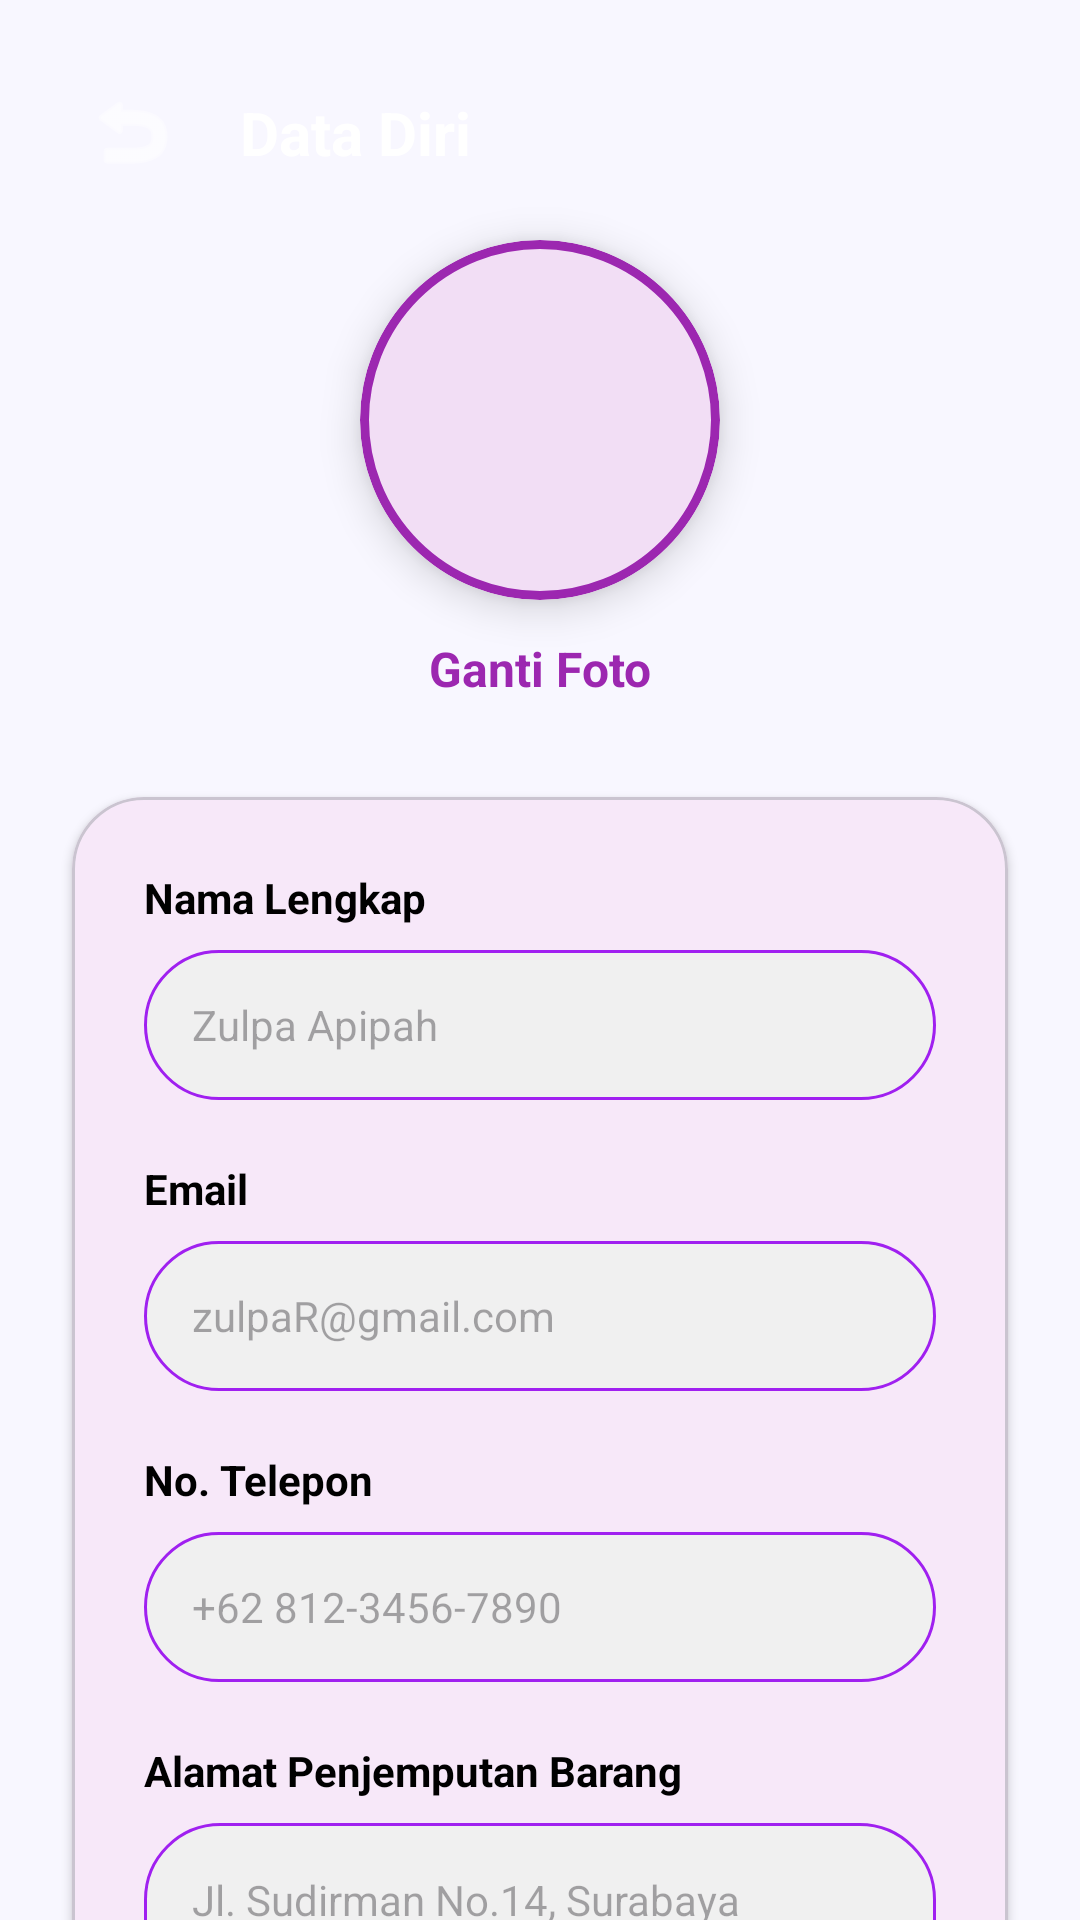

This screen was rendered from an Android layout file. Write that file and the resources it references.
<!-- AndroidManifest.xml: application theme Theme.AplikasiProjekSMT4 -->
<!-- res/layout/fragment_data_diri.xml -->
<?xml version="1.0" encoding="utf-8"?>
<androidx.core.widget.NestedScrollView xmlns:android="http://schemas.android.com/apk/res/android"
    xmlns:app="http://schemas.android.com/apk/res-auto"
    android:layout_width="match_parent"
    android:layout_height="match_parent"
    android:background="#F8F7FF"
    android:fillViewport="true">

    <androidx.constraintlayout.widget.ConstraintLayout
        android:layout_width="match_parent"
        android:layout_height="wrap_content"
        android:paddingBottom="32dp">

        
        <View
            android:id="@+id/viewHeaderDataDiri"
            android:layout_width="match_parent"
            android:layout_height="120dp"
            android:background="@drawable/bg_gradasi_ungu"
            app:layout_constraintTop_toTopOf="parent" />

        <ImageButton
            android:id="@+id/btnBack"
            android:layout_width="40dp"
            android:layout_height="40dp"
            android:layout_marginStart="24dp"
            android:layout_marginTop="24dp"
            android:background="?attr/selectableItemBackgroundBorderless"
            android:padding="8dp"
            android:src="@android:drawable/ic_menu_revert"
            app:layout_constraintStart_toStartOf="parent"
            app:layout_constraintTop_toTopOf="parent"
            app:tint="@android:color/white"
            android:contentDescription="Back" />

        <TextView
            android:id="@+id/tvTitle"
            android:layout_width="wrap_content"
            android:layout_height="wrap_content"
            android:layout_marginStart="16dp"
            android:text="Data Diri"
            android:textColor="@android:color/white"
            android:textSize="20sp"
            android:textStyle="bold"
            app:layout_constraintBottom_toBottomOf="@id/btnBack"
            app:layout_constraintStart_toEndOf="@id/btnBack"
            app:layout_constraintTop_toTopOf="@id/btnBack" />

        
        <com.google.android.material.card.MaterialCardView
            android:id="@+id/cvProfileImage"
            android:layout_width="120dp"
            android:layout_height="120dp"
            android:layout_marginTop="80dp"
            app:cardCornerRadius="60dp"
            app:cardElevation="8dp"
            app:layout_constraintEnd_toEndOf="parent"
            app:layout_constraintStart_toStartOf="parent"
            app:layout_constraintTop_toTopOf="parent"
            app:strokeColor="#9C27B0"
            app:strokeWidth="3dp">

            <ImageView
                android:id="@+id/ivProfilePicture"
                android:layout_width="match_parent"
                android:layout_height="match_parent"
                android:scaleType="centerCrop"
                android:src="@drawable/group_2"
                android:contentDescription="Profile Picture" />
        </com.google.android.material.card.MaterialCardView>

        <TextView
            android:id="@+id/tvGantiFoto"
            android:layout_width="wrap_content"
            android:layout_height="wrap_content"
            android:layout_marginTop="12dp"
            android:text="Ganti Foto"
            android:textColor="#9C27B0"
            android:textSize="16sp"
            android:textStyle="bold"
            android:clickable="true"
            android:focusable="true"
            app:layout_constraintEnd_toEndOf="parent"
            app:layout_constraintStart_toStartOf="parent"
            app:layout_constraintTop_toBottomOf="@id/cvProfileImage" />

        
        <com.google.android.material.card.MaterialCardView
            android:id="@+id/cvFormCard"
            android:layout_width="match_parent"
            android:layout_height="wrap_content"
            android:layout_marginStart="24dp"
            android:layout_marginTop="32dp"
            android:layout_marginEnd="24dp"
            app:cardCornerRadius="24dp"
            app:cardElevation="2dp"
            app:layout_constraintTop_toBottomOf="@id/tvGantiFoto">

            <LinearLayout
                android:layout_width="match_parent"
                android:layout_height="wrap_content"
                android:orientation="vertical"
                android:padding="24dp">

                <TextView
                    android:layout_width="wrap_content"
                    android:layout_height="wrap_content"
                    android:text="Nama Lengkap"
                    android:textColor="#000"
                    android:textStyle="bold"
                    android:textSize="14sp" />

                <EditText
                    android:id="@+id/etNama"
                    android:layout_width="match_parent"
                    android:layout_height="50dp"
                    android:layout_marginTop="8dp"
                    android:background="@drawable/bg_edittext"
                    android:paddingHorizontal="16dp"
                    android:textSize="14sp"
                    android:inputType="textPersonName"
                    android:hint="Zulpa Apipah" />

                <TextView
                    android:layout_width="wrap_content"
                    android:layout_height="wrap_content"
                    android:layout_marginTop="20dp"
                    android:text="Email"
                    android:textColor="#000"
                    android:textStyle="bold"
                    android:textSize="14sp" />

                <EditText
                    android:id="@+id/etEmail"
                    android:layout_width="match_parent"
                    android:layout_height="50dp"
                    android:layout_marginTop="8dp"
                    android:background="@drawable/bg_edittext"
                    android:paddingHorizontal="16dp"
                    android:textSize="14sp"
                    android:enabled="false"
                    android:inputType="textEmailAddress"
                    android:hint="zulpaR@gmail.com" />

                <TextView
                    android:layout_width="wrap_content"
                    android:layout_height="wrap_content"
                    android:layout_marginTop="20dp"
                    android:text="No. Telepon"
                    android:textColor="#000"
                    android:textStyle="bold"
                    android:textSize="14sp" />

                <EditText
                    android:id="@+id/etTelepon"
                    android:layout_width="match_parent"
                    android:layout_height="50dp"
                    android:layout_marginTop="8dp"
                    android:background="@drawable/bg_edittext"
                    android:paddingHorizontal="16dp"
                    android:textSize="14sp"
                    android:inputType="phone"
                    android:hint="+62 812-3456-7890" />

                <TextView
                    android:layout_width="wrap_content"
                    android:layout_height="wrap_content"
                    android:layout_marginTop="20dp"
                    android:text="Alamat Penjemputan Barang"
                    android:textColor="#000"
                    android:textStyle="bold"
                    android:textSize="14sp" />

                <EditText
                    android:id="@+id/etAlamat"
                    android:layout_width="match_parent"
                    android:layout_height="wrap_content"
                    android:minHeight="100dp"
                    android:layout_marginTop="8dp"
                    android:background="@drawable/bg_edittext"
                    android:padding="16dp"
                    android:textSize="14sp"
                    android:gravity="top"
                    android:inputType="textMultiLine"
                    android:hint="Jl. Sudirman No.14, Surabaya" />

            </LinearLayout>
        </com.google.android.material.card.MaterialCardView>

        <Button
            android:id="@+id/btnSimpan"
            android:layout_width="0dp"
            android:layout_height="55dp"
            android:layout_marginTop="32dp"
            android:layout_marginStart="24dp"
            android:layout_marginEnd="24dp"
            android:layout_marginBottom="24dp"
            android:backgroundTint="#9C27B0"
            android:text="Simpan Perubahan"
            android:textAllCaps="false"
            android:textColor="#FFFFFF"
            android:textSize="16sp"
            android:textStyle="bold"
            app:cornerRadius="16dp"
            app:layout_constraintTop_toBottomOf="@id/cvFormCard"
            app:layout_constraintStart_toStartOf="parent"
            app:layout_constraintEnd_toEndOf="parent"
            app:layout_constraintBottom_toBottomOf="parent" />

    </androidx.constraintlayout.widget.ConstraintLayout>
</androidx.core.widget.NestedScrollView>
<!-- resources referenced by this layout -->
<resources>
  <!-- drawable bg_edittext (drawable) -->
  <?xml version="1.0" encoding="utf-8"?>
  <shape xmlns:android="http://schemas.android.com/apk/res/android">
      <solid android:color="#F0F0F0" />
      <corners android:radius="25dp" />
      <stroke android:width="1dp" android:color="#A020F0" />
  </shape>
  <style name="Theme.AplikasiProjekSMT4" parent="Base.Theme.AplikasiProjekSMT4" />
  <style name="Base.Theme.AplikasiProjekSMT4" parent="Theme.Material3.DayNight.NoActionBar">
          <item name="colorPrimary">#9C27B0</item>
          <item name="colorPrimaryVariant">#7B1FA2</item>
          <item name="colorOnPrimary">#FFFFFF</item>
      </style>
</resources>
